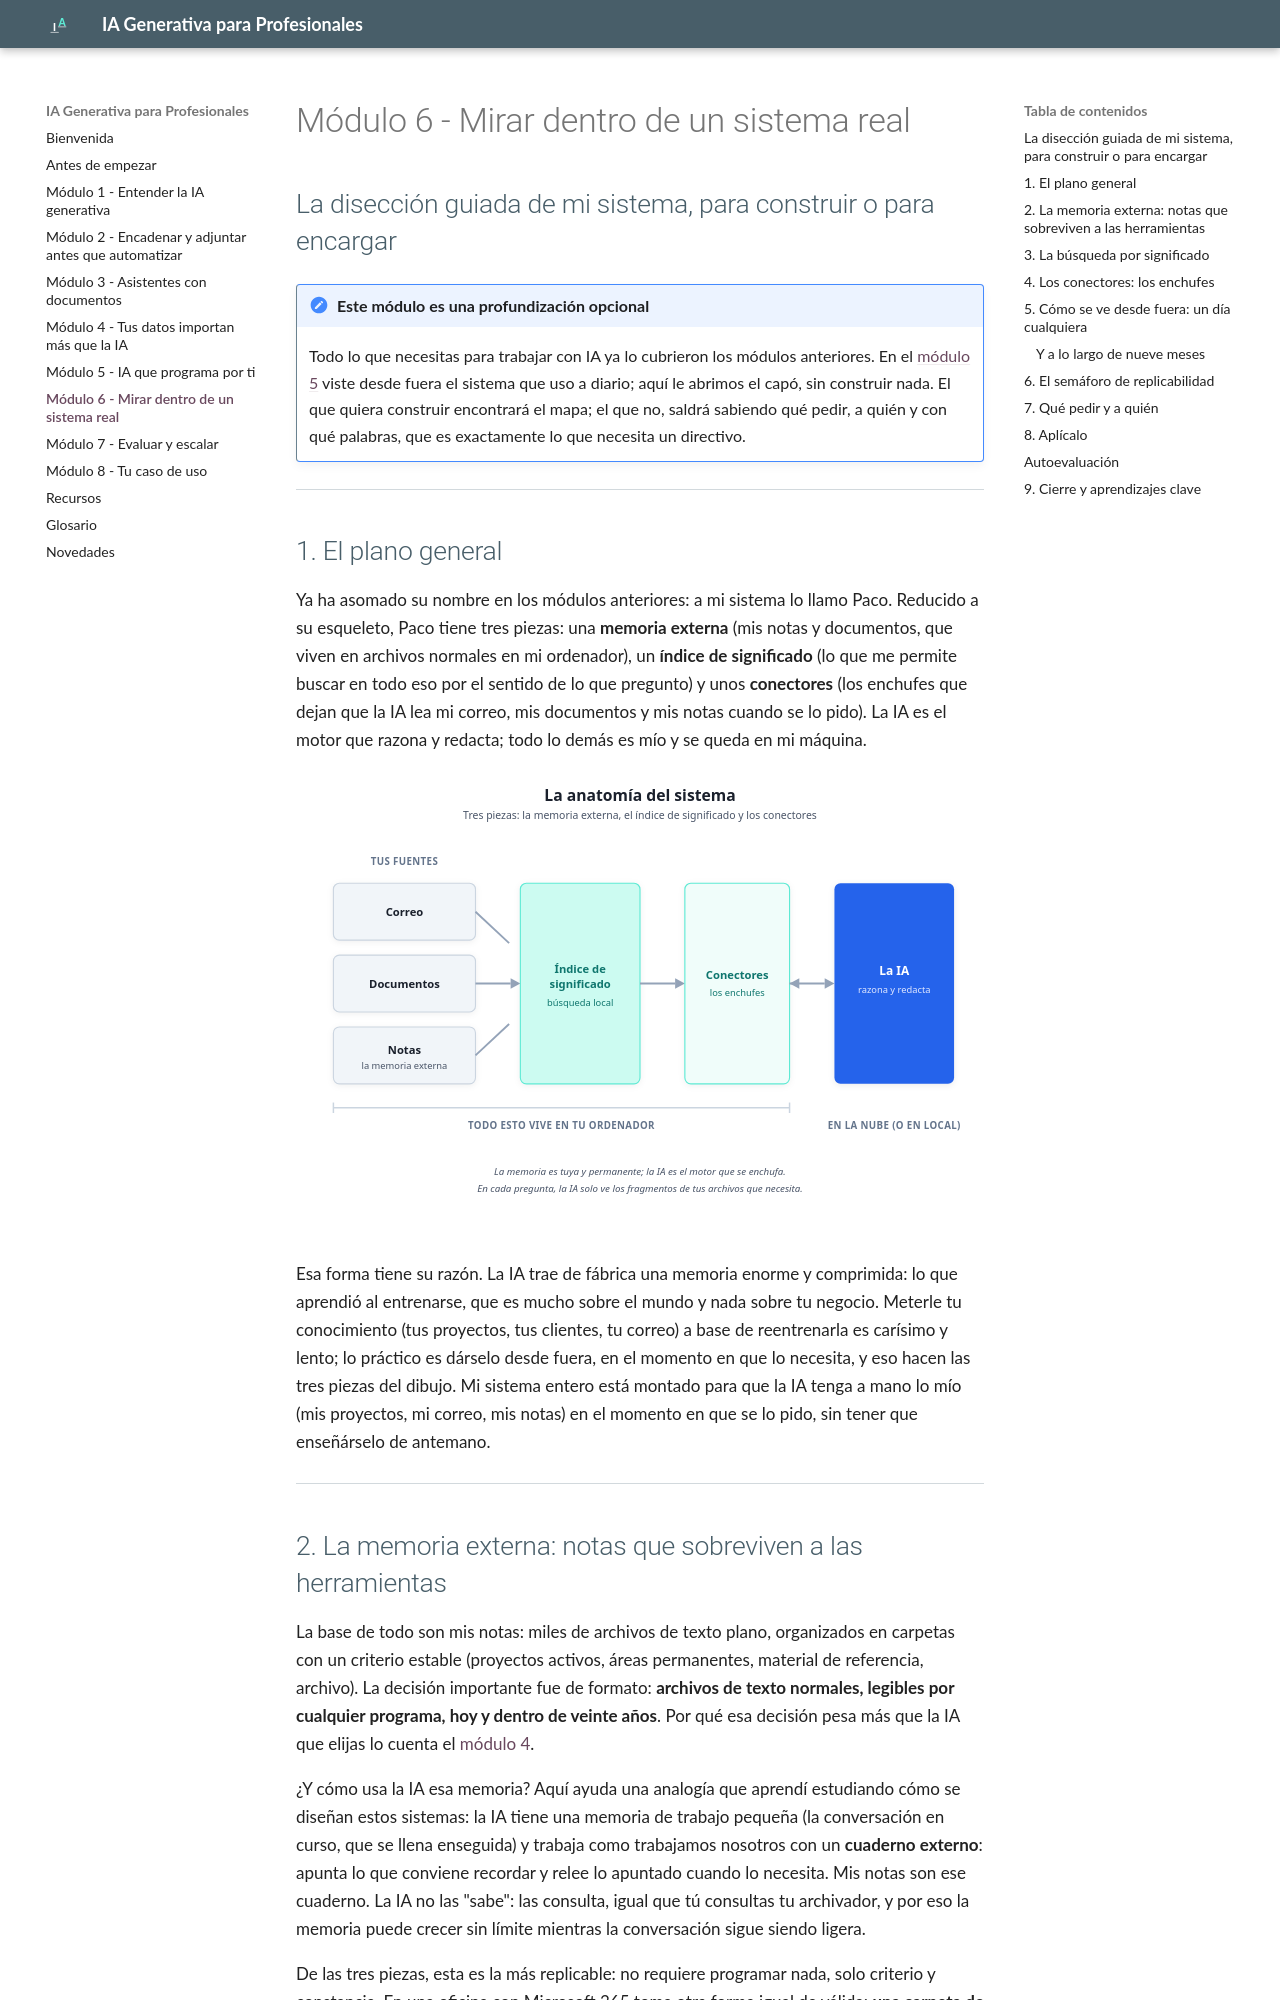

repository: jcordovilla/curso-ia-generativa-profesionales · page: modulo-6-construir-sistema/index.html · generator: mkdocs

---
date: "2026-07-07"
title: "Módulo 6 - Mirar dentro de un sistema real"
tags:
  - lang/es
  - type/course
  - topic/ai
  - topic/automation
usefulness: 0.9
links_woven: true
description: "Un sistema personal de IA visto por dentro: qué piezas tiene, cuáles puedes montar tú y cuáles conviene encargar."
---

# Módulo 6 - Mirar dentro de un sistema real

## La disección guiada de mi sistema, para construir o para encargar

> [!note] Este módulo es una profundización opcional
> Todo lo que necesitas para trabajar con IA ya lo cubrieron los módulos anteriores. En el [módulo 5](modulo-5-ia-que-programa.md) viste desde fuera el sistema que uso a diario; aquí le abrimos el capó, sin construir nada. El que quiera construir encontrará el mapa; el que no, saldrá sabiendo qué pedir, a quién y con qué palabras, que es exactamente lo que necesita un directivo.

---

## 1. El plano general

Ya ha asomado su nombre en los módulos anteriores: a mi sistema lo llamo Paco. Reducido a su esqueleto, Paco tiene tres piezas: una **memoria externa** (mis notas y documentos, que viven en archivos normales en mi ordenador), un **índice de significado** (lo que me permite buscar en todo eso por el sentido de lo que pregunto) y unos **conectores** (los enchufes que dejan que la IA lea mi correo, mis documentos y mis notas cuando se lo pido). La IA es el motor que razona y redacta; todo lo demás es mío y se queda en mi máquina.

![Anatomía del sistema: tus fuentes (correo, documentos y notas) alimentan un índice de significado local; unos conectores enchufan todo eso a la IA, que razona y redacta. Las fuentes, el índice y los conectores viven en tu ordenador](assets/anatomia-sistema.svg)

Esa forma tiene su razón. La IA trae de fábrica una memoria enorme y comprimida: lo que aprendió al entrenarse, que es mucho sobre el mundo y nada sobre tu negocio. Meterle tu conocimiento (tus proyectos, tus clientes, tu correo) a base de reentrenarla es carísimo y lento; lo práctico es dárselo desde fuera, en el momento en que lo necesita, y eso hacen las tres piezas del dibujo. Mi sistema entero está montado para que la IA tenga a mano lo mío (mis proyectos, mi correo, mis notas) en el momento en que se lo pido, sin tener que enseñárselo de antemano.

---

## 2. La memoria externa: notas que sobreviven a las herramientas

La base de todo son mis notas: miles de archivos de texto plano, organizados en carpetas con un criterio estable (proyectos activos, áreas permanentes, material de referencia, archivo). La decisión importante fue de formato: **archivos de texto normales, legibles por cualquier programa, hoy y dentro de veinte años**. Por qué esa decisión pesa más que la IA que elijas lo cuenta el [módulo 4](modulo-4-tus-datos-importan-mas.md).

¿Y cómo usa la IA esa memoria? Aquí ayuda una analogía que aprendí estudiando cómo se diseñan estos sistemas: la IA tiene una memoria de trabajo pequeña (la conversación en curso, que se llena enseguida) y trabaja como trabajamos nosotros con un **cuaderno externo**: apunta lo que conviene recordar y relee lo apuntado cuando lo necesita. Mis notas son ese cuaderno. La IA no las "sabe": las consulta, igual que tú consultas tu archivador, y por eso la memoria puede crecer sin límite mientras la conversación sigue siendo ligera.

De las tres piezas, esta es la más replicable: no requiere programar nada, solo criterio y constancia. En una oficina con Microsoft 365 toma otra forma igual de válida: **una carpeta de SharePoint bien ordenada**, con nombres claros y una sola versión válida de cada documento. Las dos sirven aunque nunca conectes una IA, y el día que la conectes, el trabajo estará hecho.

---
